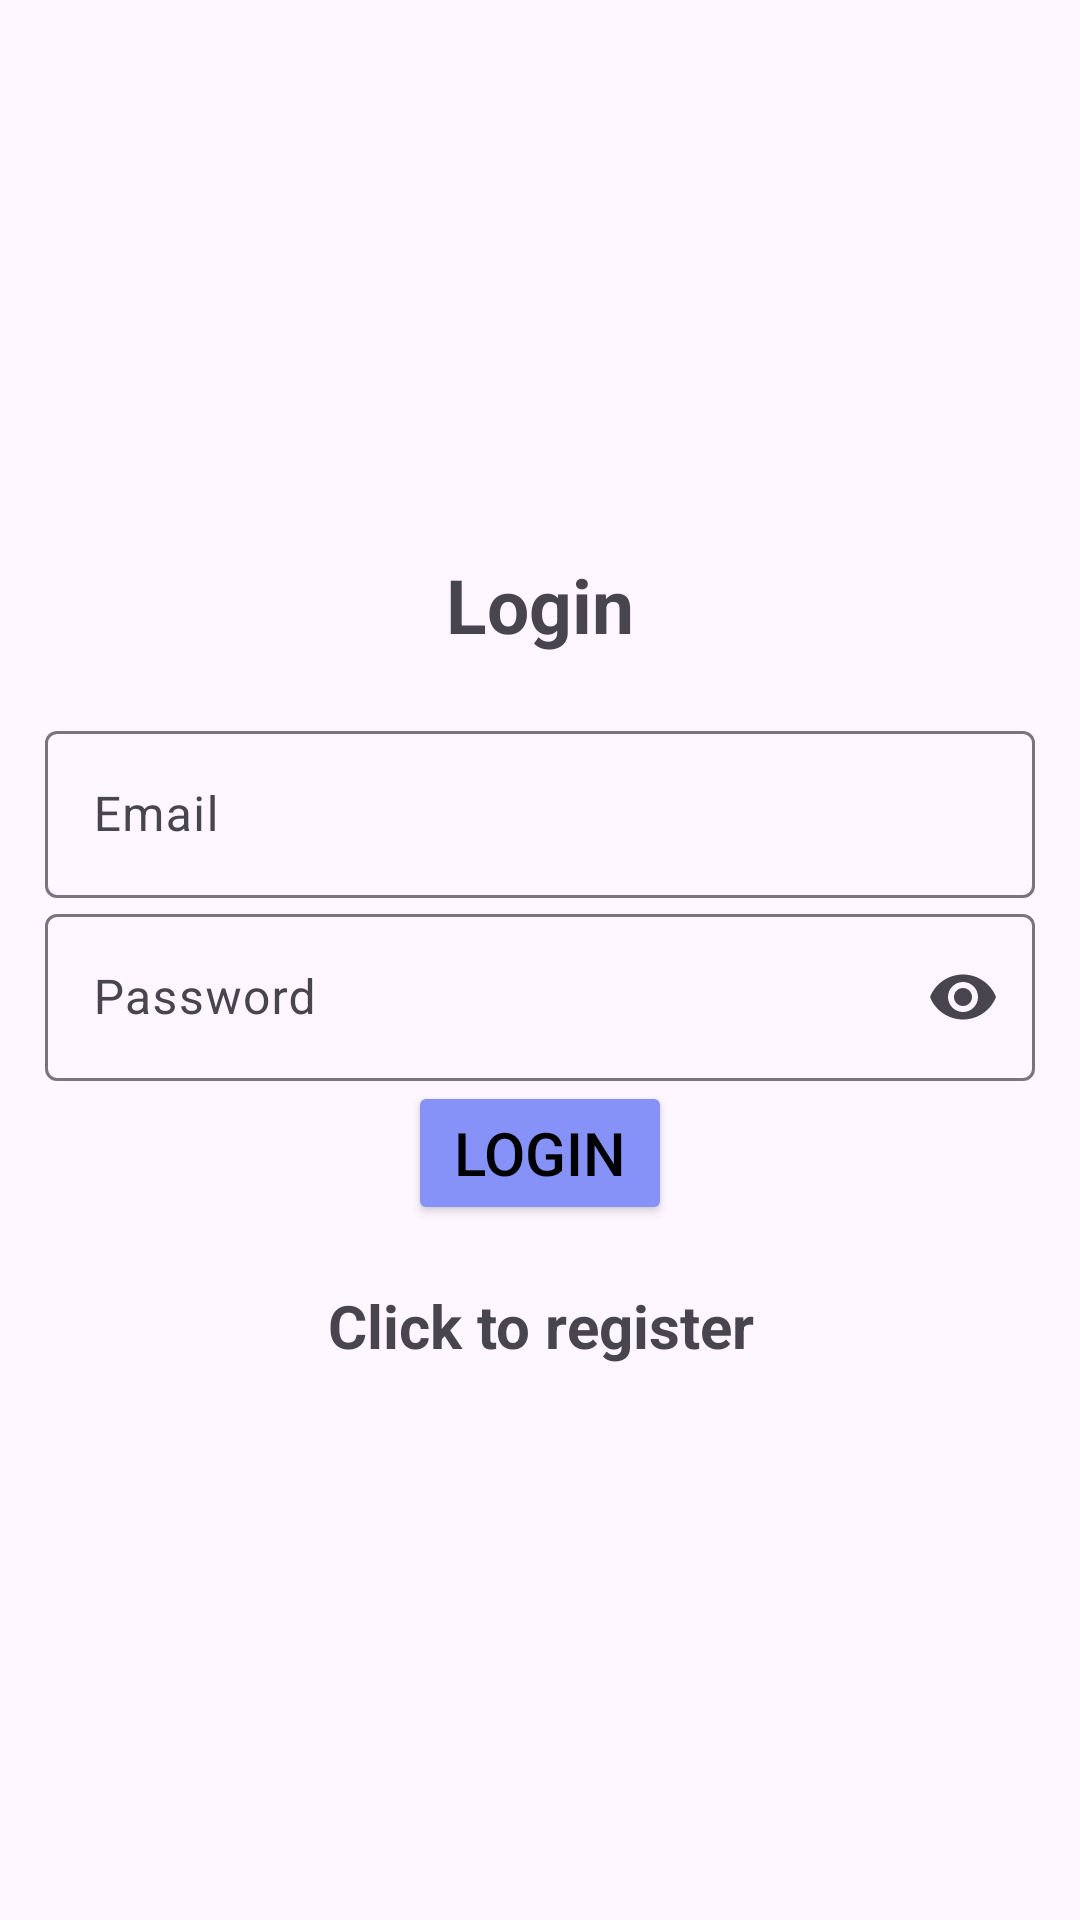

Here is an Android app screen rendered from its layout file. Give the layout XML and the strings, colors and styles it references.
<!-- AndroidManifest.xml: application theme Theme.Material3.Light -->
<!-- res/layout/activity_login.xml -->
<?xml version="1.0" encoding="utf-8"?>
<LinearLayout xmlns:android="http://schemas.android.com/apk/res/android"
    xmlns:app="http://schemas.android.com/apk/res-auto"
    xmlns:tools="http://schemas.android.com/tools"
    android:layout_width="match_parent"
    android:orientation="vertical"
    android:gravity="center"
    android:padding="15dp"
    android:layout_height="match_parent"
    tools:context=".Login">
    <TextView
        android:text="@string/login"

        android:textSize="25sp"
        android:textStyle="bold"
        android:gravity="center"
        android:layout_marginBottom="20dp"
        android:layout_width="match_parent"
        android:layout_height="wrap_content"/>
    <com.google.android.material.textfield.TextInputLayout
        android:layout_width="match_parent"
        android:layout_height="wrap_content">
    <com.google.android.material.textfield.TextInputEditText
        android:id="@+id/email"
        android:hint="@string/email"

        android:layout_width="match_parent"
        android:layout_height="wrap_content"/>
    </com.google.android.material.textfield.TextInputLayout>
    <com.google.android.material.textfield.TextInputLayout
        android:id="@+id/passwordTextInputLayout"
        android:layout_width="match_parent"
        android:layout_height="wrap_content"
        android:hint="@string/password"
        app:endIconMode="password_toggle">

        <com.google.android.material.textfield.TextInputEditText
            android:id="@+id/pwd"
            android:layout_width="match_parent"
            android:layout_height="wrap_content"
            android:inputType="textPassword" />


    </com.google.android.material.textfield.TextInputLayout>










    <ProgressBar
        android:id="@+id/progressBar"
        android:visibility="gone"
        android:layout_width="wrap_content"
        android:layout_height="wrap_content"/>
    <Button
        android:id="@+id/btn_login"
        android:text="@string/login"
        android:textSize="20sp"
        android:textColor="@color/black"
        app:backgroundTint="#8692F7"
        android:layout_width="wrap_content"
        android:layout_height="wrap_content"/>
    <TextView
        android:textStyle="bold"
        android:textSize="20sp"
        android:gravity="center"
        android:layout_marginTop="20dp"
        android:id="@+id/registerNow"
        android:text="@string/click_to_register"
        android:layout_width="match_parent"
        android:layout_height="wrap_content"/>
</LinearLayout>
<!-- resources referenced by this layout -->
<resources>
  <color name="black">#FF000000</color>
  <string name="click_to_register">Click to register</string>
  <string name="email">Email</string>
  <string name="login">Login</string>
  <string name="password">Password</string>
</resources>
